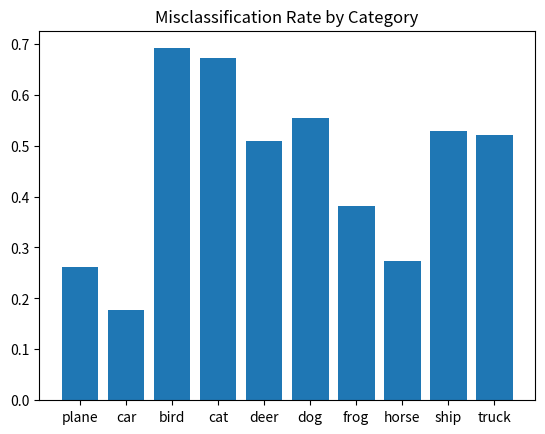

Python code for this plot:
import matplotlib.pyplot as plt
import numpy as np

labels = ['plane', 'car', 'bird', 'cat', 'deer', 'dog', 'frog', 'horse', 'ship', 'truck']
accuracy = [0.738, 0.823, 0.309, 0.329, 0.492, 0.446, 0.619, 0.726, 0.471, 0.479]
misclassification = np.ones(len(accuracy)) - accuracy
plt.bar(labels, misclassification)
plt.title('Misclassification Rate by Category')
plt.show()